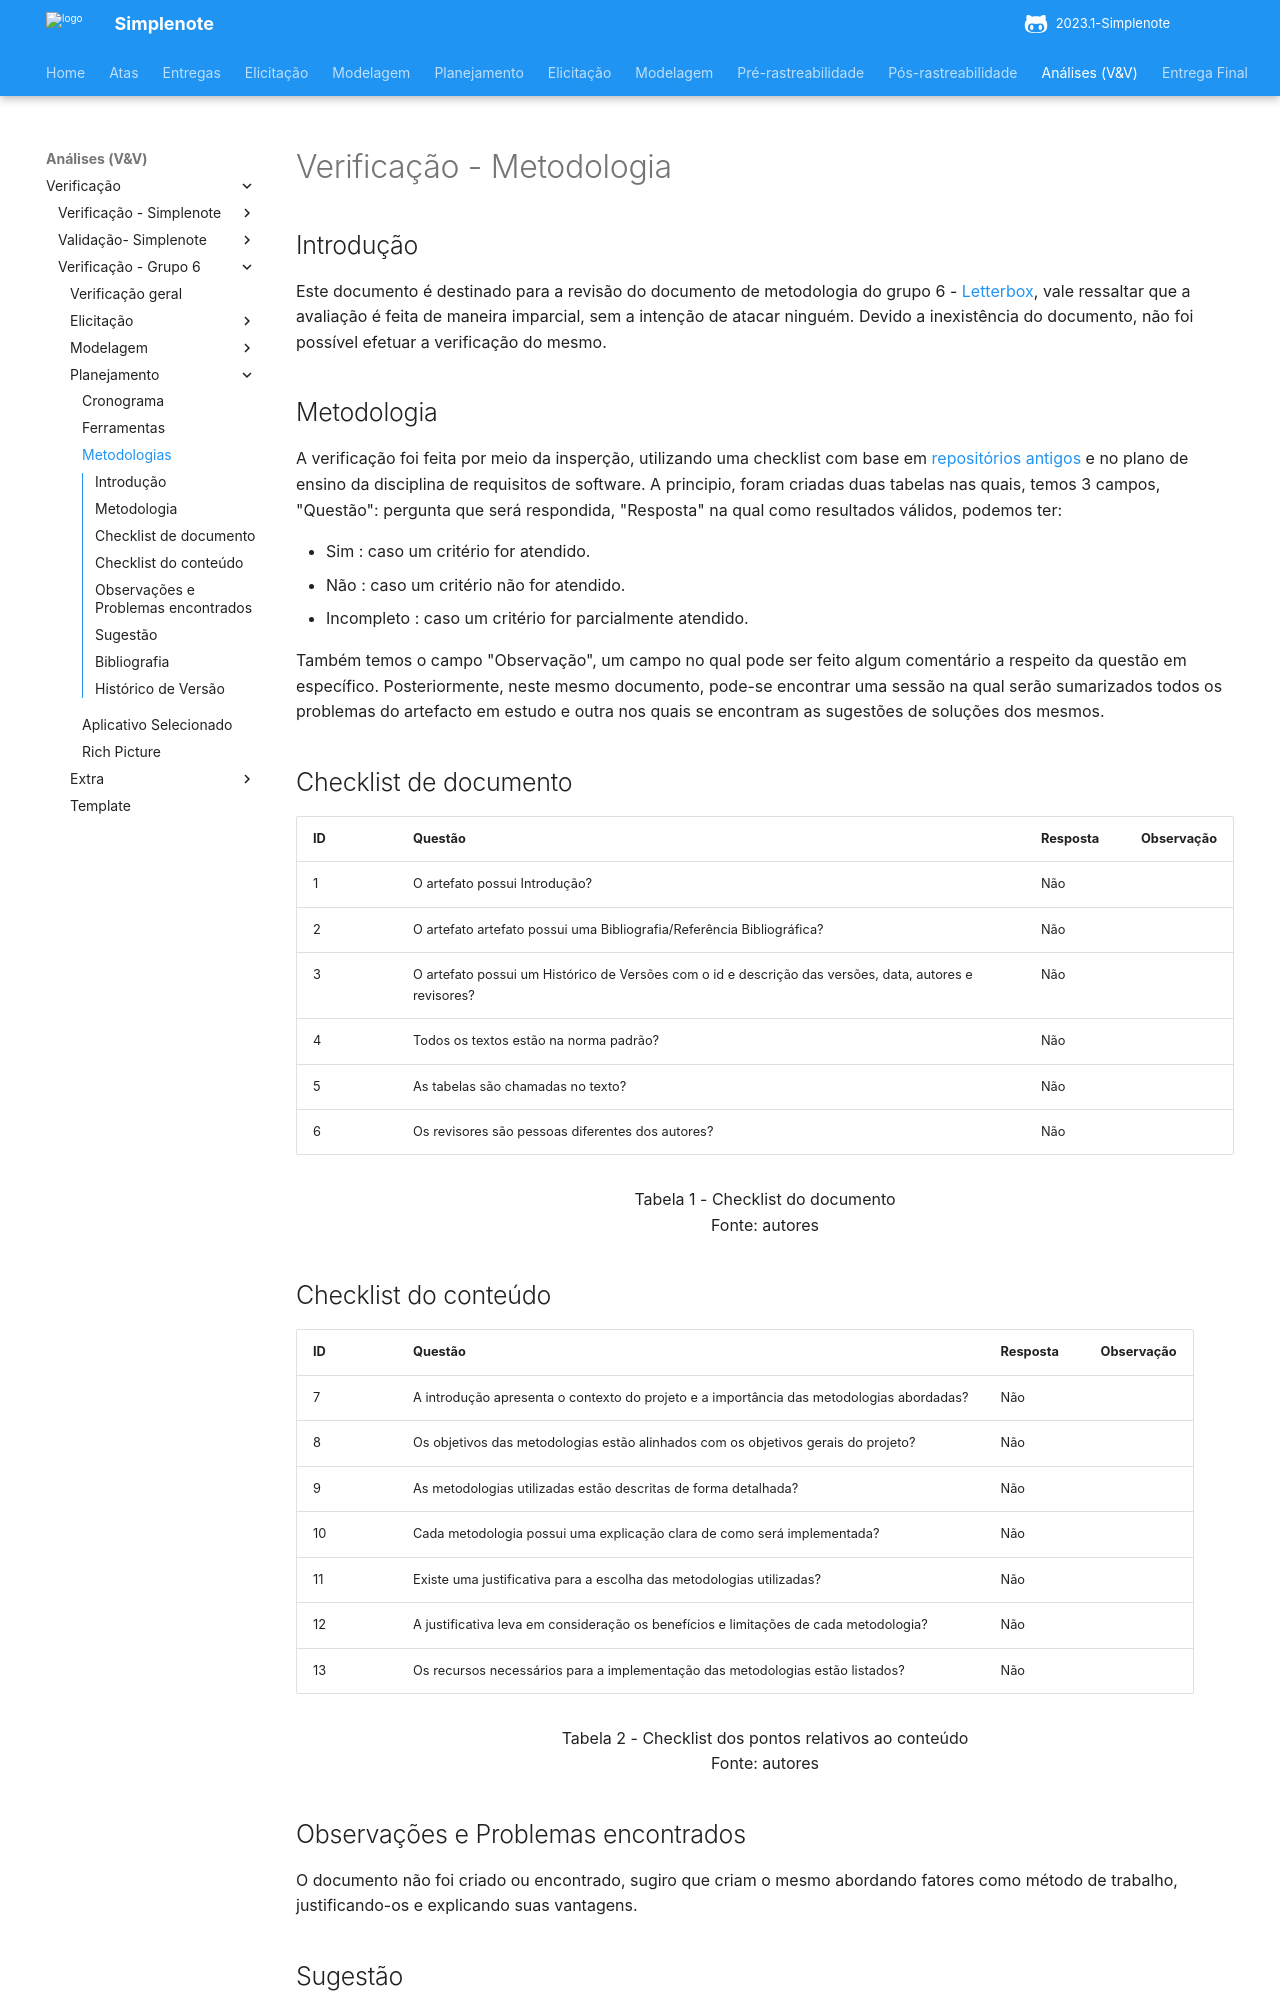

repository: ananorberto/2023.1-Simplenote · page: analise/verificacao/verificacao-grupo6/planejamento/metodologia/index.html · generator: mkdocs

# Verificação - Metodologia
## Introdução
Este documento é destinado para a revisão do documento de metodologia do grupo 6 - [Letterbox](https://github.com/Requisitos-de-Software/2023.1-Letterboxd), vale ressaltar que a avaliação é feita de maneira imparcial, sem a intenção de atacar ninguém. Devido a inexistência do documento, não foi possível efetuar a verificação do mesmo.

## Metodologia

A verificação foi feita por meio da insperção, utilizando uma checklist com base em [repositórios antigos](https://github.com/Requisitos-de-Software) e no plano de ensino da disciplina de requisitos de software. A principio, foram criadas duas tabelas nas quais, temos 3 campos, "Questão": pergunta que será respondida, "Resposta" na qual como resultados válidos, podemos ter: 

- Sim : caso um critério for atendido.
- Não : caso um critério não for atendido.
- Incompleto : caso um critério for parcialmente atendido.

Também temos o campo "Observação", um campo no qual pode ser feito algum comentário a respeito da questão em específico. Posteriormente, neste mesmo documento, pode-se encontrar uma sessão na qual serão sumarizados todos os problemas do artefacto em estudo e outra nos quais se encontram as sugestões de soluções dos mesmos.

## Checklist de documento
|ID|Questão|Resposta|Observação|
|--|-------|--------|----------|
|1|O artefato possui Introdução?                                                                                |    Não  |          |
|2|O artefato artefato possui uma Bibliografia/Referência Bibliográfica?                                        |    Não  |          |
|3|O artefato possui um Histórico de Versões com o id e descrição das versões, data, autores e revisores?       |    Não  |          |
|4|Todos os textos estão na norma padrão?                                                                       |    Não  |          |
|5|As tabelas são chamadas no texto?                                                                            |    Não  |          |
|6|Os revisores são pessoas diferentes dos autores?                                                             |    Não  |          |

<p align="center"> Tabela 1 - Checklist do documento <br> Fonte: autores </p>
